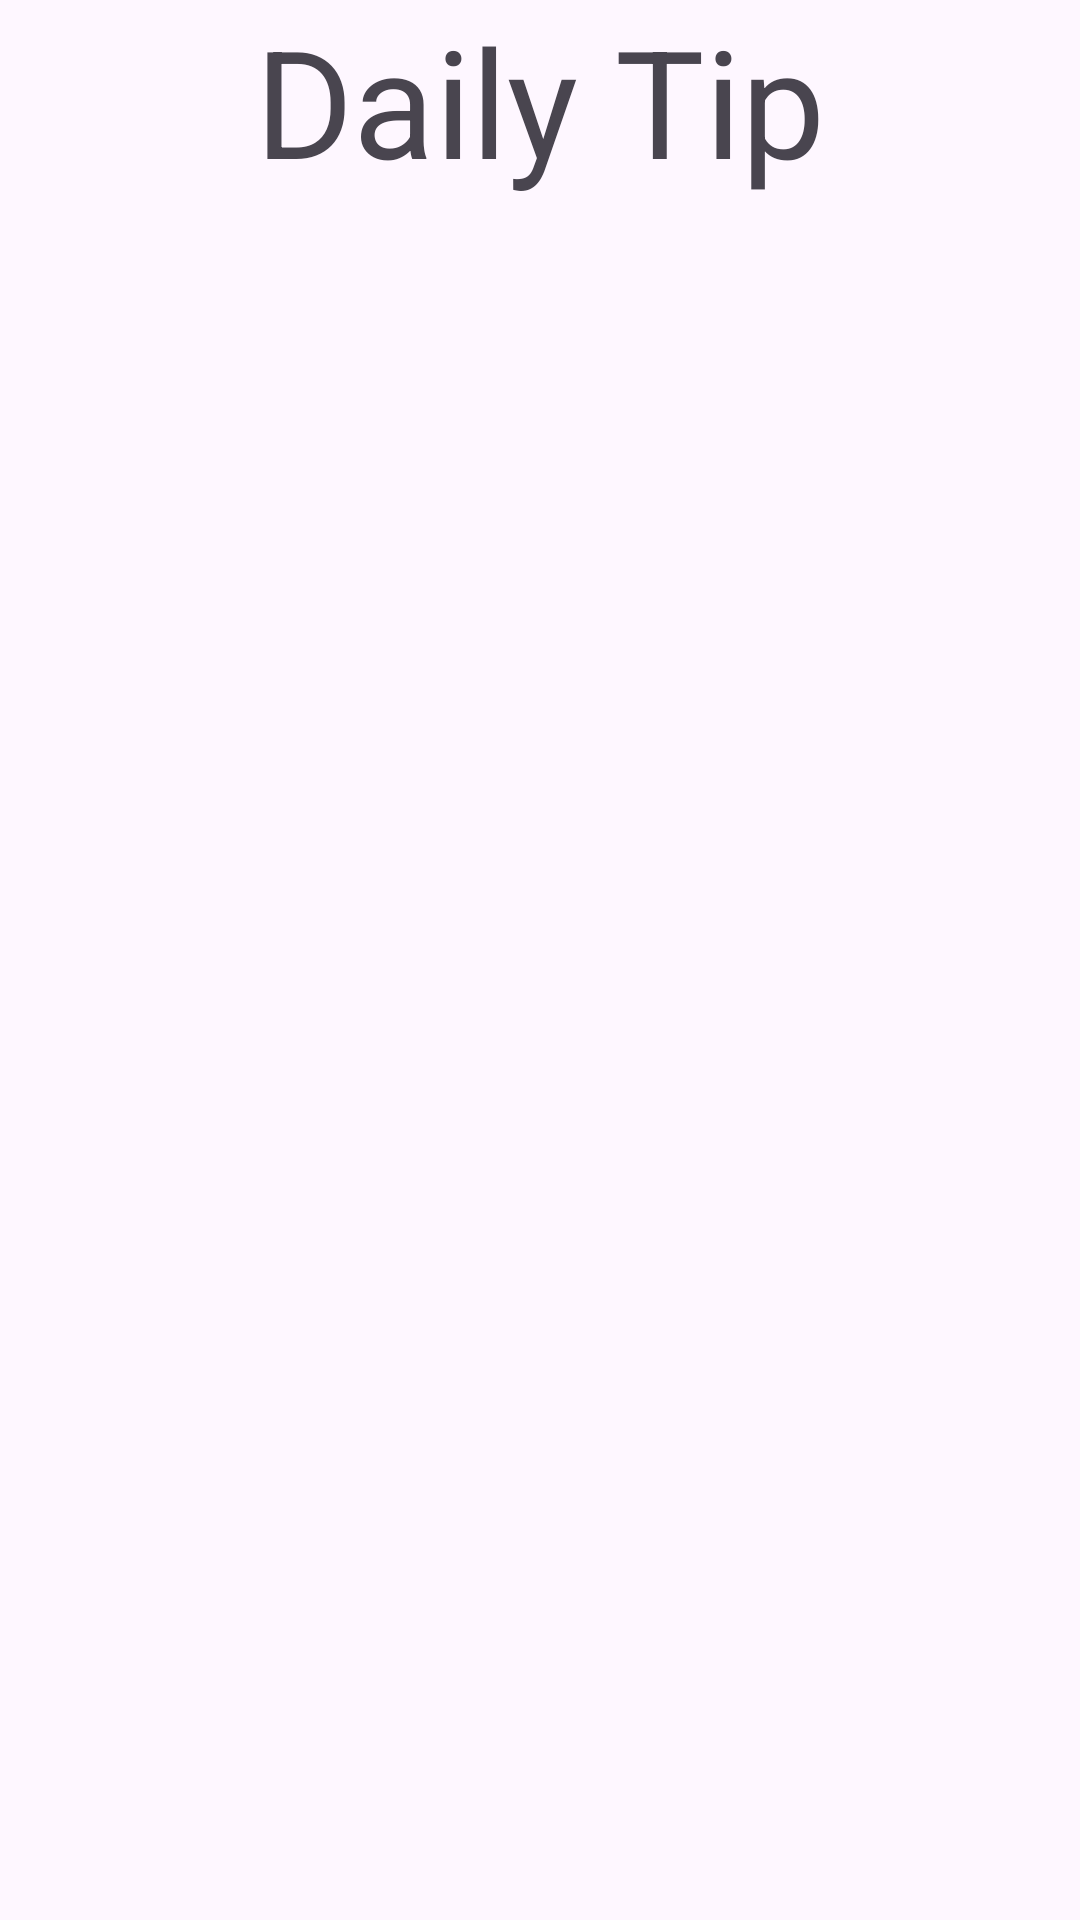

Here is an Android app screen rendered from its layout file. Give the layout XML and the strings, colors and styles it references.
<!-- AndroidManifest.xml: application theme Theme.PassLock -->
<!-- res/layout/activity_daily_tip.xml -->
<?xml version="1.0" encoding="utf-8"?>
<LinearLayout xmlns:android="http://schemas.android.com/apk/res/android"
    xmlns:app="http://schemas.android.com/apk/res-auto"
    xmlns:tools="http://schemas.android.com/tools"
    android:layout_width="match_parent"
    android:layout_height="match_parent"
    tools:context=".DailyTip"
    android:orientation="vertical">

    <TextView
        android:id="@+id/tvDailyTip"
        android:layout_width="wrap_content"
        android:layout_height="wrap_content"
        android:text="Daily Tip"
        android:textSize="50dp"
        android:gravity="center"
        android:layout_gravity="center"></TextView>

</LinearLayout>
<!-- resources referenced by this layout -->
<resources>
  <style name="Theme.PassLock" parent="Base.Theme.PassLock" />
  <style name="Base.Theme.PassLock" parent="Theme.Material3.DayNight.NoActionBar">
          
          
      </style>
</resources>
